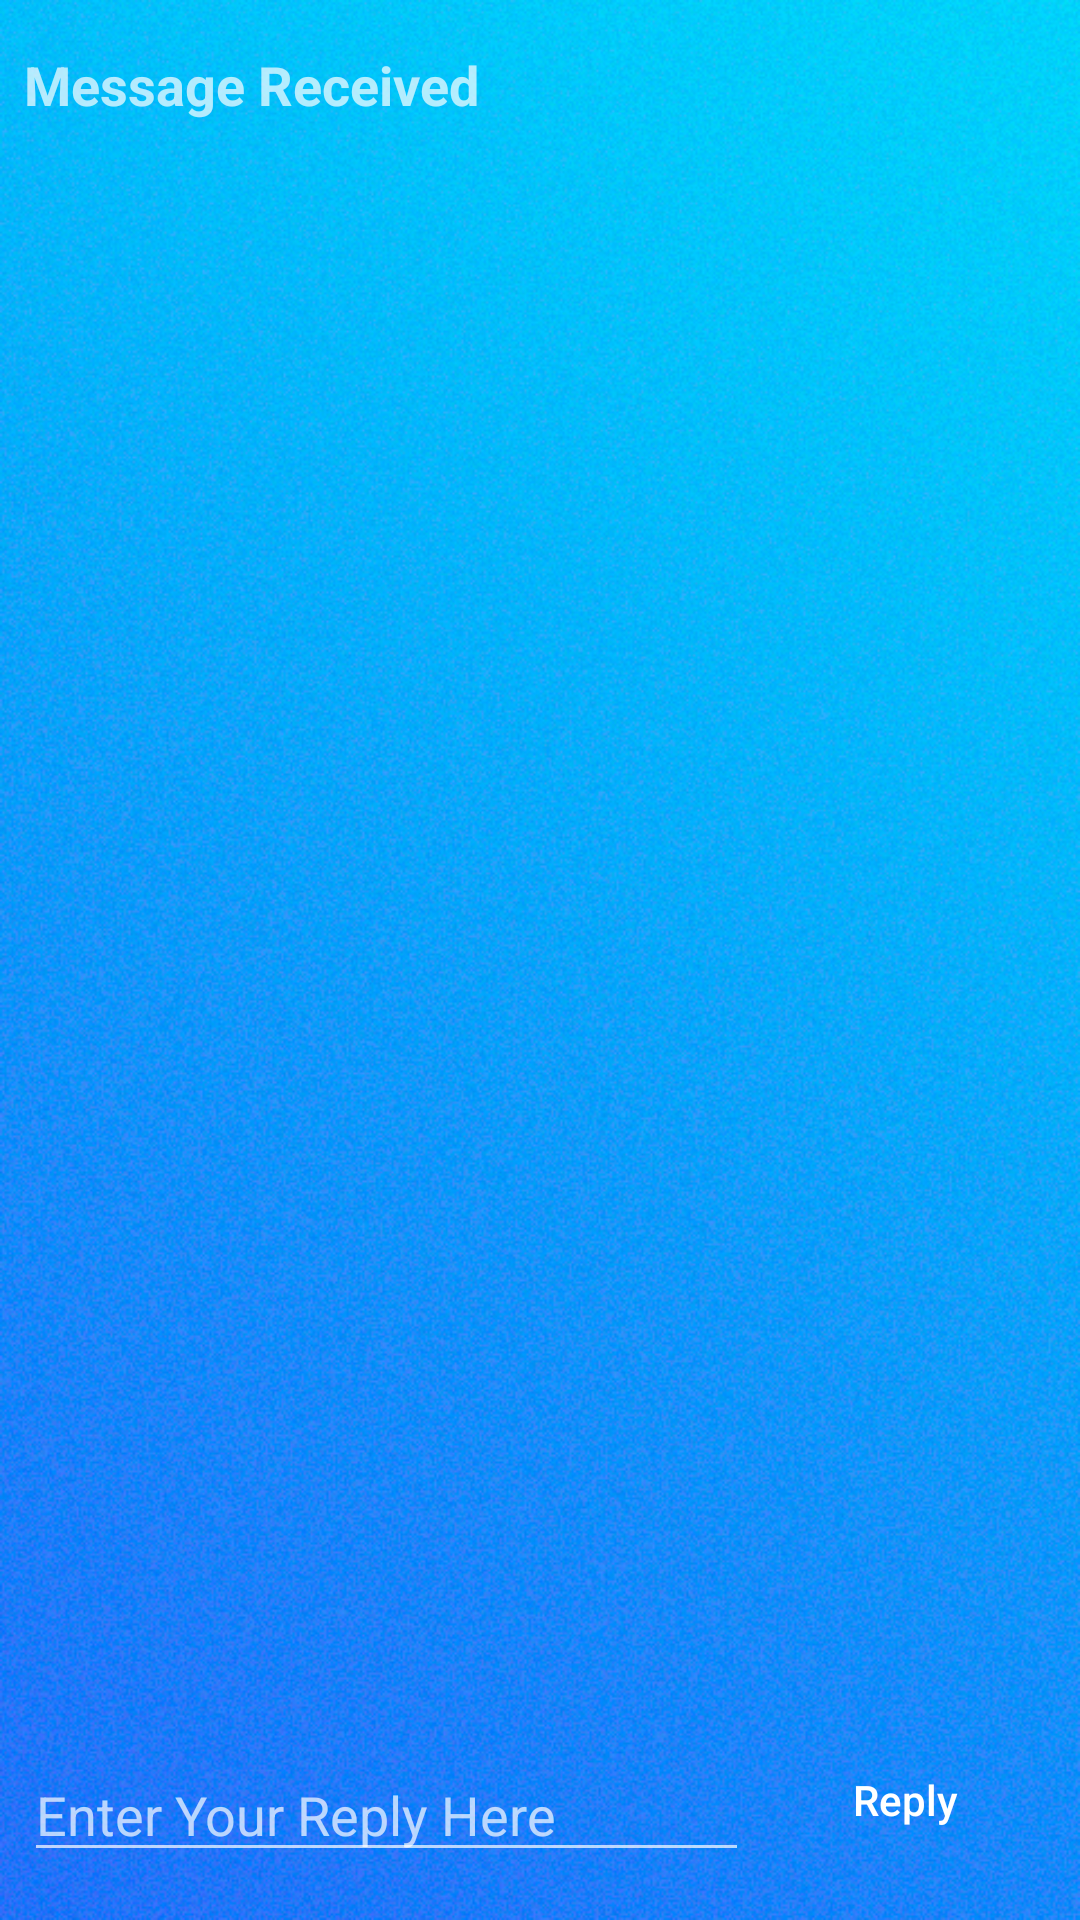

The Android layout XML behind this screen, and the referenced resources:
<!-- AndroidManifest.xml: application theme Theme.AppCompat.NoActionBar -->
<!-- res/layout/activity_lesson2_second.xml -->
<?xml version="1.0" encoding="utf-8"?>
<androidx.constraintlayout.widget.ConstraintLayout xmlns:android="http://schemas.android.com/apk/res/android"
    xmlns:app="http://schemas.android.com/apk/res-auto"
    xmlns:tools="http://schemas.android.com/tools"
    android:layout_width="match_parent"
    android:layout_height="match_parent"
    android:background="@drawable/main_background"
    tools:context=".unit2.Lesson2">

    <TextView
        android:id="@+id/text_header"
        android:layout_width="wrap_content"
        android:layout_height="wrap_content"
        android:text="@string/message_received"
        android:layout_marginTop="16dp"
        android:layout_marginLeft="8dp"
        android:textAppearance="@style/TextAppearance.AppCompat.Medium"
        android:textStyle="bold"
        app:layout_constraintStart_toStartOf="parent"
        app:layout_constraintTop_toTopOf="parent" />

    <TextView
        android:id="@+id/text_message"
        android:layout_width="wrap_content"
        android:layout_height="wrap_content"
        android:layout_marginStart="8dp"
        android:layout_marginTop="8dp"
        app:layout_constraintStart_toStartOf="parent"
        app:layout_constraintTop_toBottomOf="@+id/text_header" />

    <Button
        android:id="@+id/button_second"
        android:layout_width="wrap_content"
        android:layout_height="wrap_content"
        android:layout_marginBottom="16dp"
        android:background="@drawable/button_stroke_white_blue_pressed"
        android:onClick="returnReply"
        android:text="@string/button_second"
        android:textAllCaps="false"
        app:layout_constraintBottom_toBottomOf="parent"
        app:layout_constraintEnd_toEndOf="parent"
        app:layout_constraintHorizontal_bias="0.947"
        app:layout_constraintStart_toStartOf="parent" />

    <EditText
        android:id="@+id/editText_second"
        android:layout_width="0dp"
        android:layout_height="wrap_content"
        android:layout_marginLeft="8dp"
        android:layout_marginRight="8dp"
        android:layout_marginBottom="16dp"
        android:inputType="textLongMessage"
        android:hint="@string/editText_second"
        app:layout_constraintBottom_toBottomOf="parent"
        app:layout_constraintEnd_toStartOf="@+id/button_second"
        app:layout_constraintStart_toStartOf="parent" />
</androidx.constraintlayout.widget.ConstraintLayout>
<!-- resources referenced by this layout -->
<resources>
  <!-- drawable button_stroke_white_blue_pressed (drawable) -->
  <?xml version="1.0" encoding="utf-8"?>
  <selector xmlns:android="http://schemas.android.com/apk/res/android">
      <item android:state_pressed="false" android:drawable="@drawable/style_button_white"/>
      <item android:state_pressed="true" android:drawable="@drawable/style_button_white_blue_pressed"/>
  </selector>
  <!-- drawable main_background: jpg bitmap (drawable, 609269 bytes) -->
  <string name="button_second">Reply</string>
  <string name="editText_second">Enter Your Reply Here</string>
  <string name="message_received">Message Received</string>
</resources>
